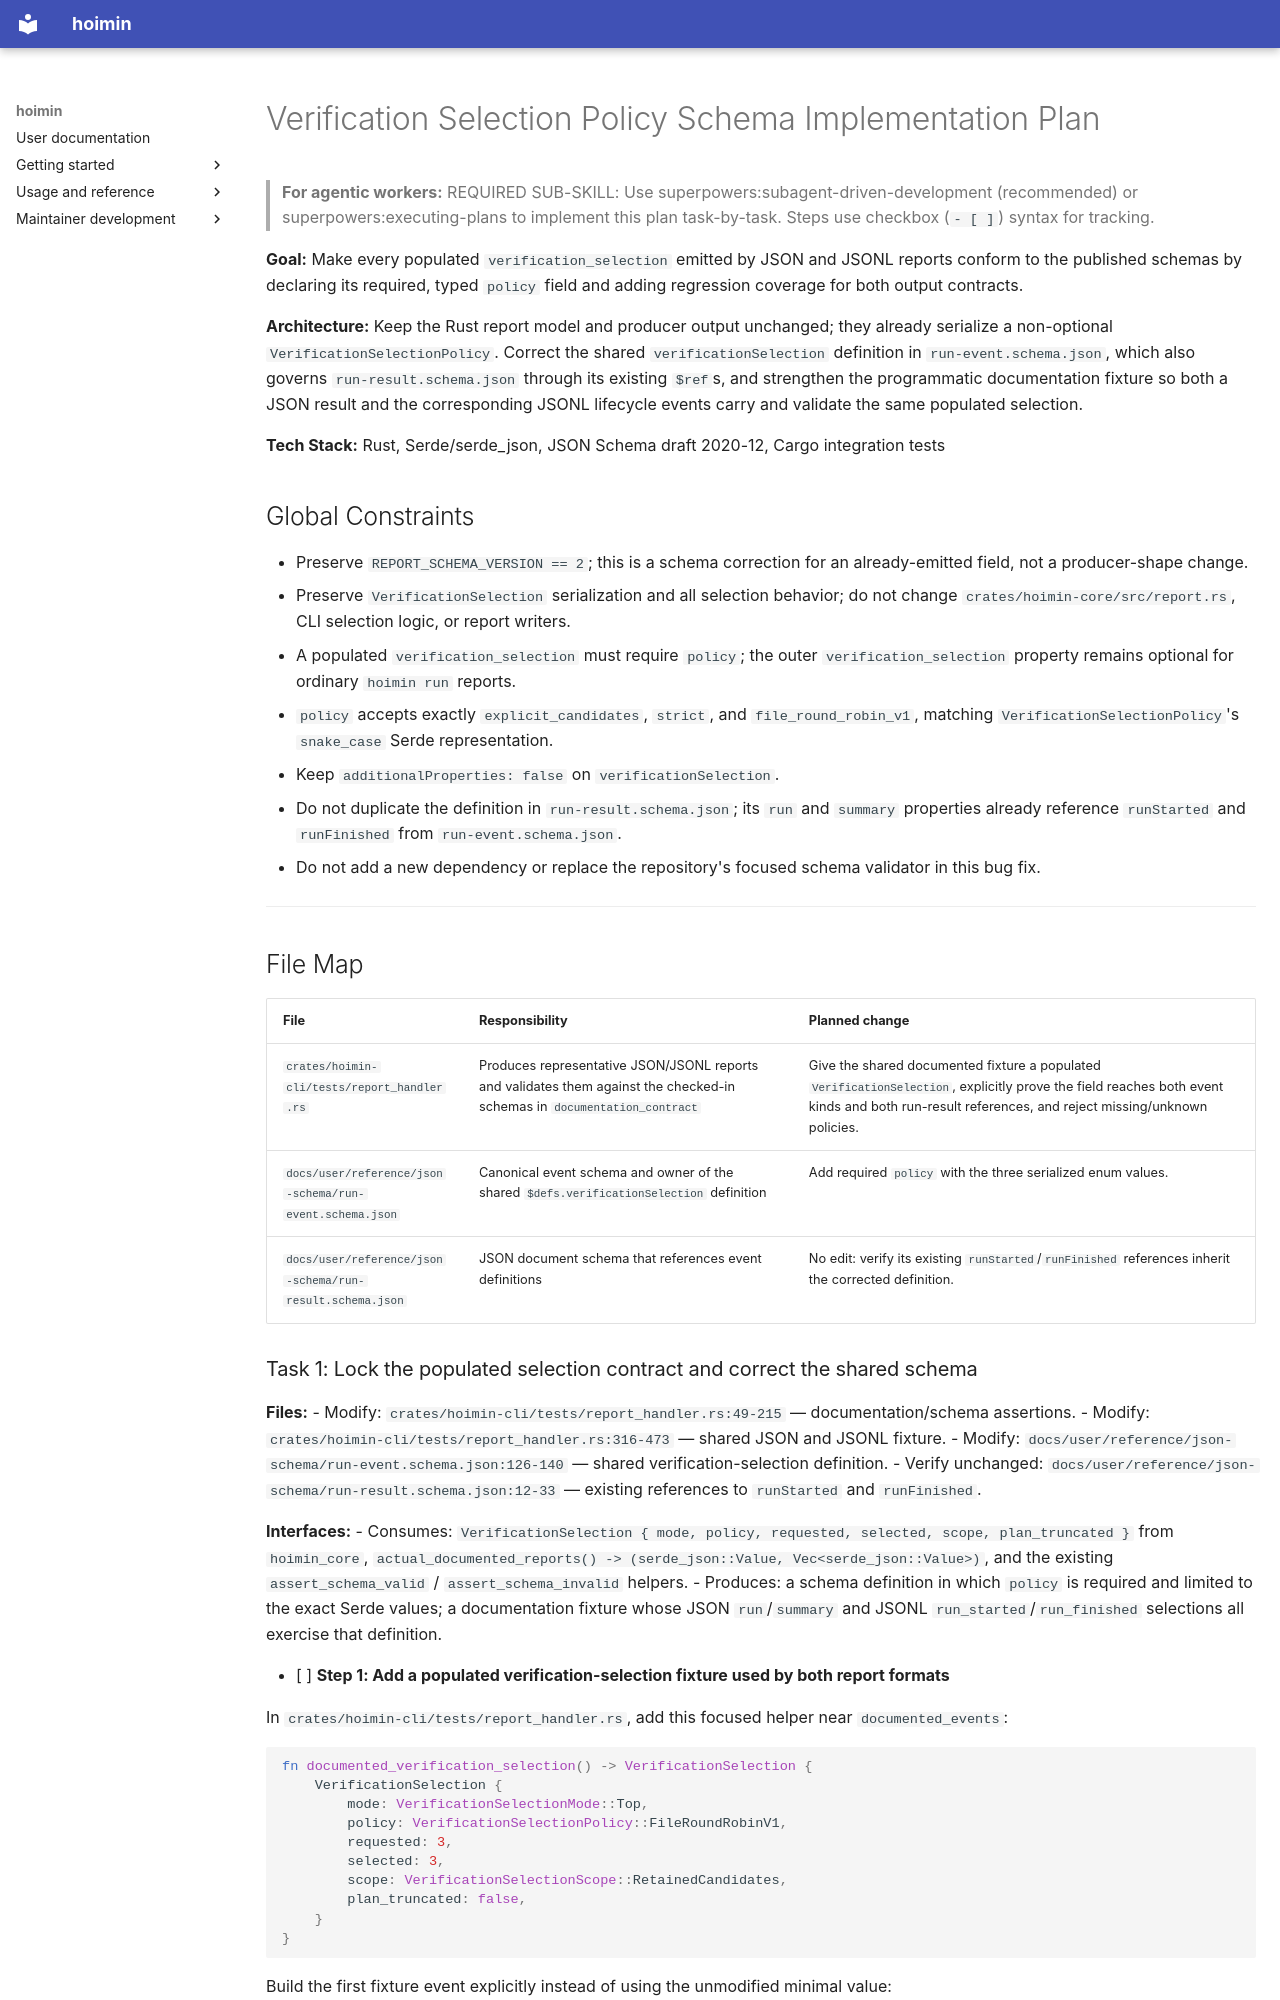

repository: HayaoSuzuki/hoimin · page: development/work/plans/2026-07-31-verification-selection-policy-schema/index.html · generator: mkdocs

# Verification Selection Policy Schema Implementation Plan

> **For agentic workers:** REQUIRED SUB-SKILL: Use superpowers:subagent-driven-development (recommended) or superpowers:executing-plans to implement this plan task-by-task. Steps use checkbox (`- [ ]`) syntax for tracking.

**Goal:** Make every populated `verification_selection` emitted by JSON and JSONL reports conform to the published schemas by declaring its required, typed `policy` field and adding regression coverage for both output contracts.

**Architecture:** Keep the Rust report model and producer output unchanged; they already serialize a non-optional `VerificationSelectionPolicy`. Correct the shared `verificationSelection` definition in `run-event.schema.json`, which also governs `run-result.schema.json` through its existing `$ref`s, and strengthen the programmatic documentation fixture so both a JSON result and the corresponding JSONL lifecycle events carry and validate the same populated selection.

**Tech Stack:** Rust, Serde/serde_json, JSON Schema draft 2020-12, Cargo integration tests

## Global Constraints

- Preserve `REPORT_SCHEMA_VERSION == 2`; this is a schema correction for an already-emitted field, not a producer-shape change.
- Preserve `VerificationSelection` serialization and all selection behavior; do not change `crates/hoimin-core/src/report.rs`, CLI selection logic, or report writers.
- A populated `verification_selection` must require `policy`; the outer `verification_selection` property remains optional for ordinary `hoimin run` reports.
- `policy` accepts exactly `explicit_candidates`, `strict`, and `file_round_robin_v1`, matching `VerificationSelectionPolicy`'s `snake_case` Serde representation.
- Keep `additionalProperties: false` on `verificationSelection`.
- Do not duplicate the definition in `run-result.schema.json`; its `run` and `summary` properties already reference `runStarted` and `runFinished` from `run-event.schema.json`.
- Do not add a new dependency or replace the repository's focused schema validator in this bug fix.

---

## File Map

| File | Responsibility | Planned change |
| --- | --- | --- |
| `crates/hoimin-cli/tests/report_handler.rs` | Produces representative JSON/JSONL reports and validates them against the checked-in schemas in `documentation_contract` | Give the shared documented fixture a populated `VerificationSelection`, explicitly prove the field reaches both event kinds and both run-result references, and reject missing/unknown policies. |
| `docs/user/reference/json-schema/run-event.schema.json` | Canonical event schema and owner of the shared `$defs.verificationSelection` definition | Add required `policy` with the three serialized enum values. |
| `docs/user/reference/json-schema/run-result.schema.json` | JSON document schema that references event definitions | No edit: verify its existing `runStarted`/`runFinished` references inherit the corrected definition. |
